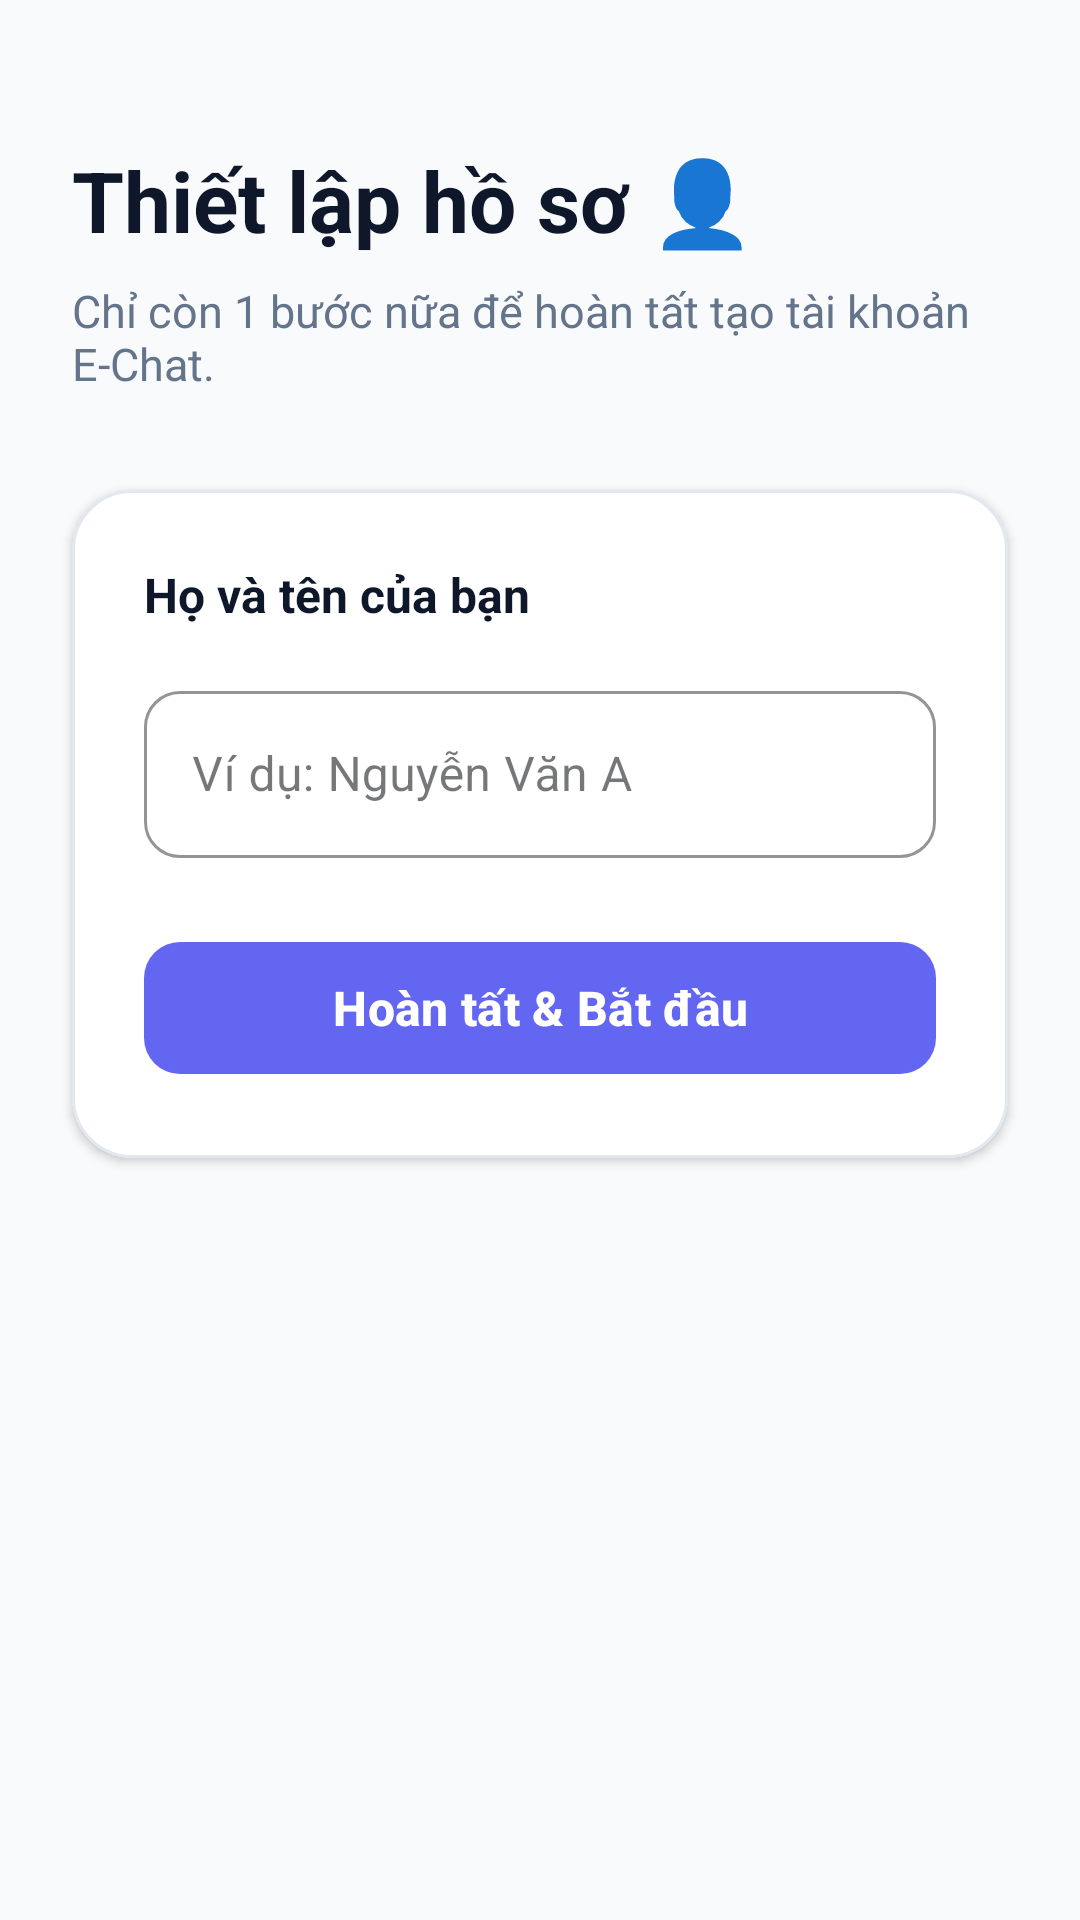

Android layout source for this screen:
<!-- AndroidManifest.xml: application theme Theme.Chat_App -->
<!-- res/layout/fragment_user_detail.xml -->
<?xml version="1.0" encoding="utf-8"?>
<androidx.constraintlayout.widget.ConstraintLayout xmlns:android="http://schemas.android.com/apk/res/android"
    xmlns:app="http://schemas.android.com/apk/res-auto"
    xmlns:tools="http://schemas.android.com/tools"
    android:layout_width="match_parent"
    android:layout_height="match_parent"
    android:background="#F8FAFC"
    tools:context=".ui.profile.UserDetailFragment">

    
    <TextView
        android:id="@+id/tv_title"
        android:layout_width="0dp"
        android:layout_height="wrap_content"
        android:layout_marginHorizontal="24dp"
        android:layout_marginTop="48dp"
        android:text="Thiết lập hồ sơ 👤"
        android:textColor="#0F172A"
        android:textSize="28sp"
        android:textStyle="bold"
        app:layout_constraintEnd_toEndOf="parent"
        app:layout_constraintStart_toStartOf="parent"
        app:layout_constraintTop_toTopOf="parent" />

    <TextView
        android:id="@+id/tv_subtitle"
        android:layout_width="0dp"
        android:layout_height="wrap_content"
        android:layout_marginHorizontal="24dp"
        android:layout_marginTop="8dp"
        android:text="Chỉ còn 1 bước nữa để hoàn tất tạo tài khoản E-Chat."
        android:textColor="#64748B"
        android:textSize="15sp"
        app:layout_constraintEnd_toEndOf="parent"
        app:layout_constraintStart_toStartOf="parent"
        app:layout_constraintTop_toBottomOf="@+id/tv_title" />

    
    <com.google.android.material.card.MaterialCardView
        android:id="@+id/layoutNameInput"
        android:layout_width="0dp"
        android:layout_height="wrap_content"
        android:layout_marginHorizontal="24dp"
        android:layout_marginTop="32dp"
        app:cardCornerRadius="20dp"
        app:cardElevation="2dp"
        app:cardBackgroundColor="#FFFFFF"
        app:strokeWidth="1dp"
        app:strokeColor="#E2E8F0"
        app:layout_constraintEnd_toEndOf="parent"
        app:layout_constraintStart_toStartOf="parent"
        app:layout_constraintTop_toBottomOf="@+id/tv_subtitle">

        <LinearLayout
            android:layout_width="match_parent"
            android:layout_height="wrap_content"
            android:orientation="vertical"
            android:padding="24dp">

            <TextView
                android:layout_width="wrap_content"
                android:layout_height="wrap_content"
                android:text="Họ và tên của bạn"
                android:textColor="#0F172A"
                android:textSize="16sp"
                android:textStyle="bold" />

            <com.google.android.material.textfield.TextInputLayout
                style="@style/Widget.MaterialComponents.TextInputLayout.OutlinedBox"
                android:layout_width="match_parent"
                android:layout_height="wrap_content"
                android:layout_marginTop="16dp"
                app:boxCornerRadiusBottomEnd="12dp"
                app:boxCornerRadiusBottomStart="12dp"
                app:boxCornerRadiusTopEnd="12dp"
                app:boxCornerRadiusTopStart="12dp"
                app:boxStrokeColor="#6366F1">

                <com.google.android.material.textfield.TextInputEditText
                    android:id="@+id/et_username"
                    android:layout_width="match_parent"
                    android:layout_height="wrap_content"
                    android:hint="Ví dụ: Nguyễn Văn A"
                    android:inputType="textPersonName"
                    android:textColor="#0F172A"
                    android:textSize="16sp" />

            </com.google.android.material.textfield.TextInputLayout>

            <com.google.android.material.button.MaterialButton
                android:id="@+id/btn_continue_name"
                android:layout_width="match_parent"
                android:layout_height="52dp"
                android:layout_marginTop="24dp"
                android:text="Hoàn tất &amp; Bắt đầu"
                android:textSize="16sp"
                android:textStyle="bold"
                app:backgroundTint="#6366F1"
                app:cornerRadius="12dp" />

        </LinearLayout>

    </com.google.android.material.card.MaterialCardView>

    
    <com.google.android.material.card.MaterialCardView
        android:id="@+id/layoutVoiceEnroll"
        android:layout_width="0dp"
        android:layout_height="wrap_content"
        android:layout_marginHorizontal="24dp"
        android:layout_marginTop="32dp"
        android:visibility="gone"
        app:cardCornerRadius="20dp"
        app:cardElevation="2dp"
        app:cardBackgroundColor="#FFFFFF"
        app:strokeWidth="1dp"
        app:strokeColor="#E2E8F0"
        app:layout_constraintEnd_toEndOf="parent"
        app:layout_constraintStart_toStartOf="parent"
        app:layout_constraintTop_toBottomOf="@+id/tv_subtitle">

        <LinearLayout
            android:layout_width="match_parent"
            android:layout_height="wrap_content"
            android:gravity="center"
            android:orientation="vertical"
            android:padding="24dp">

            <TextView
                android:layout_width="wrap_content"
                android:layout_height="wrap_content"
                android:text="Bảo mật giọng nói AI 🎙️"
                android:textColor="#0F172A"
                android:textSize="18sp"
                android:textStyle="bold" />

            <TextView
                android:layout_width="wrap_content"
                android:layout_height="wrap_content"
                android:layout_marginTop="8dp"
                android:gravity="center"
                android:text="Bấm giữ micro và đọc đoạn văn bên dưới để kích hoạt Đăng nhập bằng giọng nói."
                android:textColor="#64748B"
                android:textSize="14sp" />

            <TextView
                android:id="@+id/tvEnrollCode"
                android:layout_width="match_parent"
                android:layout_height="wrap_content"
                android:layout_marginTop="20dp"
                android:gravity="center"
                android:text="Tôi xác nhận đây là giọng nói của tôi và đồng ý sử dụng giọng nói để xác thực tài khoản. Tôi sẽ chịu trách nhiệm về việc sử dụng tài khoản này."
                android:textColor="#6366F1"
                android:textSize="16sp"
                android:textStyle="italic|bold" />

            <com.google.android.material.floatingactionbutton.FloatingActionButton
                android:id="@+id/btnRecordEnroll"
                android:layout_width="wrap_content"
                android:layout_height="wrap_content"
                android:layout_marginTop="20dp"
                android:src="@android:drawable/ic_btn_speak_now"
                app:backgroundTint="#6366F1"
                app:fabSize="normal"
                app:tint="#FFFFFF" />

            <TextView
                android:id="@+id/tvEnrollStatus"
                android:layout_width="wrap_content"
                android:layout_height="wrap_content"
                android:layout_marginTop="12dp"
                android:text="Chạm giữ micro để thu âm"
                android:textColor="#64748B"
                android:textSize="14sp" />

            <TextView
                android:id="@+id/btnSkipVoice"
                android:layout_width="wrap_content"
                android:layout_height="wrap_content"
                android:layout_marginTop="20dp"
                android:padding="8dp"
                android:text="Bỏ qua bước này"
                android:textColor="#6366F1"
                android:textSize="15sp"
                android:textStyle="bold" />

        </LinearLayout>

    </com.google.android.material.card.MaterialCardView>

</androidx.constraintlayout.widget.ConstraintLayout>
<!-- resources referenced by this layout -->
<resources>
  <style name="Theme.Chat_App" parent="Base.Theme.Chat_App" />
  <style name="Base.Theme.Chat_App" parent="Theme.Material3.DayNight.NoActionBar">
          
          <item name="colorPrimary">@color/md_theme_light_primary</item>
          <item name="colorOnPrimary">@color/md_theme_light_onPrimary</item>
          <item name="colorPrimaryContainer">@color/md_theme_light_primaryContainer</item>
          <item name="colorOnPrimaryContainer">@color/md_theme_light_onPrimaryContainer</item>
  
          
          <item name="colorSecondary">@color/md_theme_light_secondary</item>
          <item name="colorOnSecondary">@color/md_theme_light_onSecondary</item>
          <item name="colorSecondaryContainer">@color/md_theme_light_secondaryContainer</item>
          <item name="colorOnSecondaryContainer">@color/md_theme_light_onSecondaryContainer</item>
  
          
          <item name="colorTertiary">@color/md_theme_light_tertiary</item>
          <item name="colorOnTertiary">@color/md_theme_light_onTertiary</item>
          <item name="colorTertiaryContainer">@color/md_theme_light_tertiaryContainer</item>
          <item name="colorOnTertiaryContainer">@color/md_theme_light_onTertiaryContainer</item>
  
          
          <item name="android:windowBackground">@color/md_theme_light_background</item>
          <item name="colorSurface">@color/md_theme_light_surface</item>
          <item name="colorOnSurface">@color/md_theme_light_onSurface</item>
          <item name="colorOutline">@color/md_theme_light_outline</item>
  
          
          <item name="android:statusBarColor">?attr/colorSurface</item>
          <item name="android:windowLightStatusBar" tools:targetApi="m">true</item>
          <item name="android:navigationBarColor">?attr/colorSurface</item>
      </style>
  <color name="md_theme_light_primary">#006493</color>
  <color name="md_theme_light_onPrimary">#FFFFFF</color>
  <color name="md_theme_light_primaryContainer">#CAE6FF</color>
  <color name="md_theme_light_onPrimaryContainer">#001E30</color>
  <color name="md_theme_light_secondary">#50606E</color>
  <color name="md_theme_light_onSecondary">#FFFFFF</color>
  <color name="md_theme_light_secondaryContainer">#D3E5F5</color>
  <color name="md_theme_light_onSecondaryContainer">#0C1D29</color>
  <color name="md_theme_light_tertiary">#65587E</color>
  <color name="md_theme_light_onTertiary">#FFFFFF</color>
  <color name="md_theme_light_tertiaryContainer">#EBDCFF</color>
  <color name="md_theme_light_onTertiaryContainer">#201637</color>
  <color name="md_theme_light_background">#F8FAFC</color>
  <color name="md_theme_light_surface">#F8FAFC</color>
  <color name="md_theme_light_onSurface">#191C1E</color>
  <color name="md_theme_light_outline">#71787E</color>
</resources>
